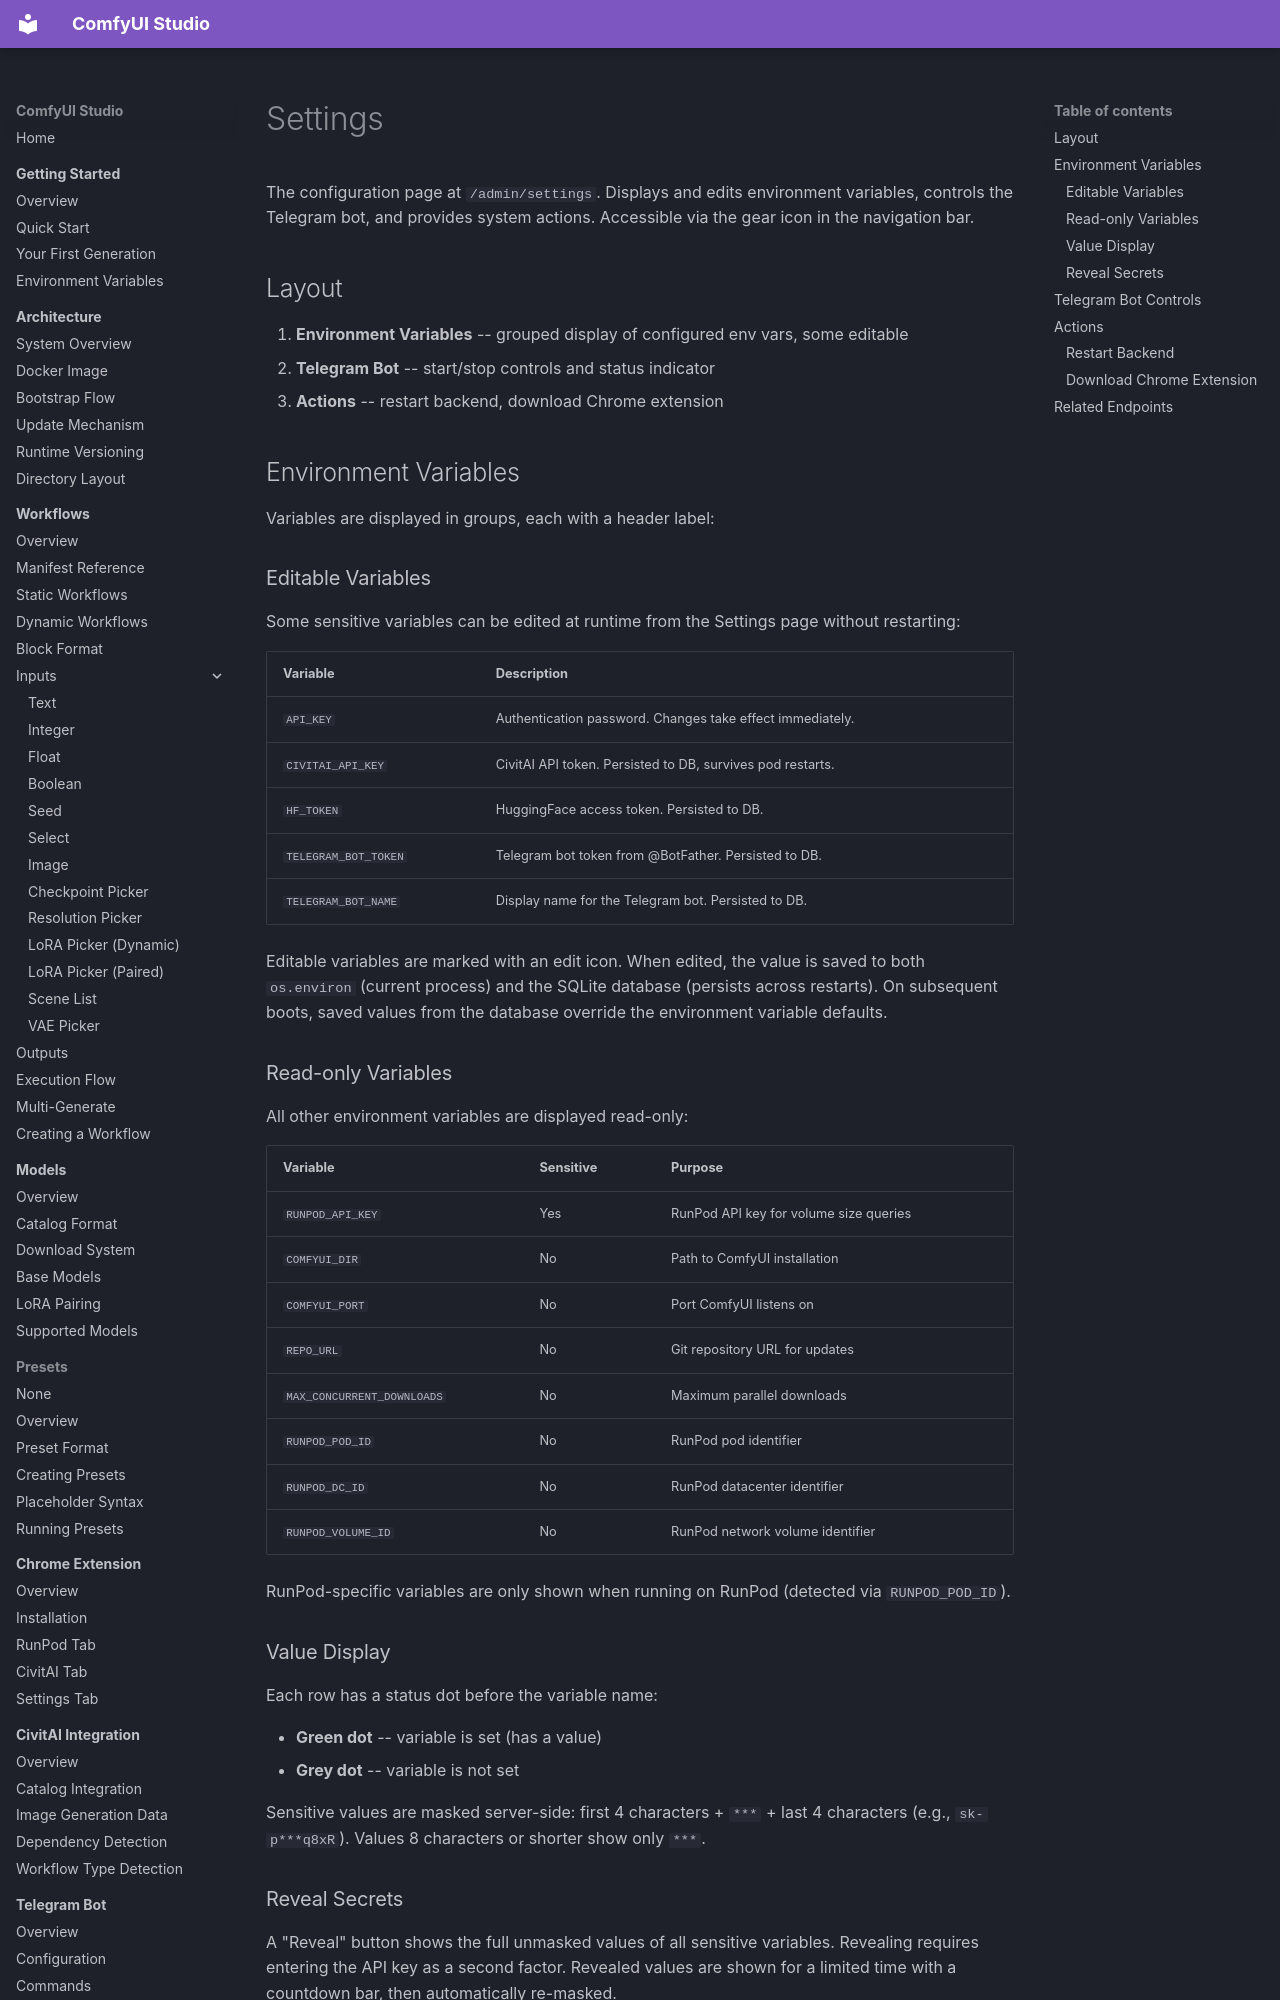

repository: diego-devita/comfyui-studio · page: pages/settings/index.html · generator: mkdocs

# Settings

The configuration page at `/admin/settings`. Displays and edits environment variables, controls the Telegram bot, and provides system actions. Accessible via the gear icon in the navigation bar.

## Layout

1. **Environment Variables** -- grouped display of configured env vars, some editable
2. **Telegram Bot** -- start/stop controls and status indicator
3. **Actions** -- restart backend, download Chrome extension

## Environment Variables

Variables are displayed in groups, each with a header label:

### Editable Variables

Some sensitive variables can be edited at runtime from the Settings page without restarting:

| Variable | Description |
|----------|-------------|
| `API_KEY` | Authentication password. Changes take effect immediately. |
| `CIVITAI_API_KEY` | CivitAI API token. Persisted to DB, survives pod restarts. |
| `HF_TOKEN` | HuggingFace access token. Persisted to DB. |
| `TELEGRAM_BOT_TOKEN` | Telegram bot token from @BotFather. Persisted to DB. |
| `TELEGRAM_BOT_NAME` | Display name for the Telegram bot. Persisted to DB. |

Editable variables are marked with an edit icon. When edited, the value is saved to both `os.environ` (current process) and the SQLite database (persists across restarts). On subsequent boots, saved values from the database override the environment variable defaults.

### Read-only Variables

All other environment variables are displayed read-only:

| Variable | Sensitive | Purpose |
|----------|-----------|---------|
| `RUNPOD_API_KEY` | Yes | RunPod API key for volume size queries |
| `COMFYUI_DIR` | No | Path to ComfyUI installation |
| `COMFYUI_PORT` | No | Port ComfyUI listens on |
| `REPO_URL` | No | Git repository URL for updates |
| `MAX_CONCURRENT_DOWNLOADS` | No | Maximum parallel downloads |
| `RUNPOD_POD_ID` | No | RunPod pod identifier |
| `RUNPOD_DC_ID` | No | RunPod datacenter identifier |
| `RUNPOD_VOLUME_ID` | No | RunPod network volume identifier |

RunPod-specific variables are only shown when running on RunPod (detected via `RUNPOD_POD_ID`).

### Value Display

Each row has a status dot before the variable name:

- **Green dot** -- variable is set (has a value)
- **Grey dot** -- variable is not set

Sensitive values are masked server-side: first 4 characters + `***` + last 4 characters (e.g., `sk-p***q8xR`). Values 8 characters or shorter show only `***`.
